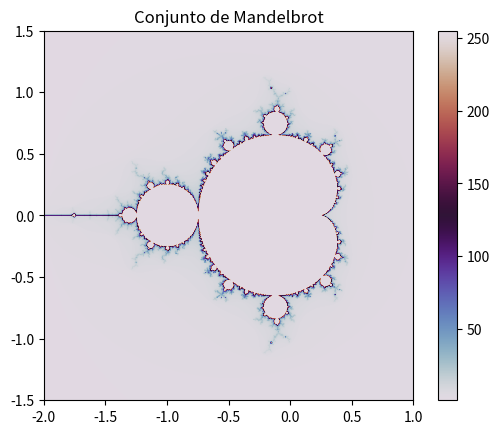

Here is the Python script that generated this plot:
import numpy as np
import matplotlib.pyplot as plt

# Parámetros de la imagen
ancho = 800
alto = 800
max_iter = 256

# Crear una imagen vacía
imagen = np.zeros((alto, ancho))

# Definir el rango del conjunto de Mandelbrot
re_min, re_max = -2, 1
im_min, im_max = -1.5, 1.5

# Mapear cada pixel a una coordenada del plano complejo
for y in range(alto):
    for x in range(ancho):
        # Escalar las coordenadas de píxeles a las coordenadas del plano complejo
        c_re = re_min + (x / ancho) * (re_max - re_min)
        c_im = im_min + (y / alto) * (im_max - im_min)
        c = complex(c_re, c_im)
        
        # Iteración de Mandelbrot
        z = 0
        for i in range(max_iter):
            if abs(z) > 2:
                break
            z = z*z + c
        
        # Guardar el número de iteraciones en la imagen
        imagen[y, x] = i

# Mostrar la imagen generada
plt.imshow(imagen, cmap="twilight", extent=(re_min, re_max, im_min, im_max))
plt.colorbar()
plt.title("Conjunto de Mandelbrot")
plt.show()
